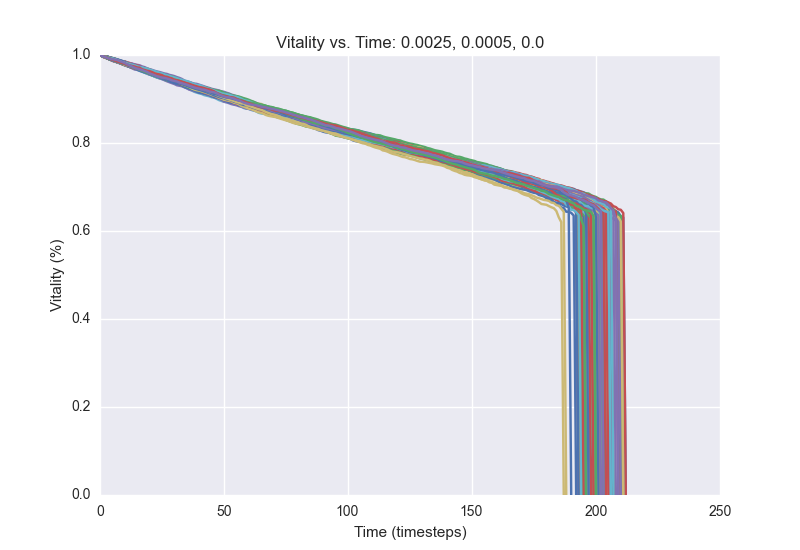

The table this chart was drawn from, first rows:
1.0, 0.9982, 0.9966, 0.9934, 0.9914, 0.9904, 0.9884, 0.9872, 0.9854, 0.9836, 0.9822, 0.9794, 0.9768, 0.9756, 0.9742, 0.9728, 0.9712, 0.9688, 0.9676, 0.965, 0.9626, 0.9612, 0.9598, 0.9586
1.0, 0.9988, 0.9974, 0.9954, 0.9934, 0.992, 0.9902, 0.9884, 0.9872, 0.9858, 0.9844, 0.9818, 0.9798, 0.978, 0.9766, 0.974, 0.973, 0.9712, 0.9702, 0.9688, 0.9676, 0.965, 0.9628, 0.9602
1.0, 0.9984, 0.9966, 0.9948, 0.9924, 0.9906, 0.9888, 0.9858, 0.9836, 0.9814, 0.9798, 0.9782, 0.9758, 0.974, 0.9722, 0.9712, 0.9696, 0.967, 0.9648, 0.9626, 0.9608, 0.959, 0.9568, 0.9544
1.0, 0.9976, 0.9946, 0.992, 0.9908, 0.989, 0.9868, 0.985, 0.9822, 0.9802, 0.9784, 0.9758, 0.9742, 0.9728, 0.9708, 0.9692, 0.967, 0.9658, 0.965, 0.9642, 0.9626, 0.9616, 0.9598, 0.9568
1.0, 0.9982, 0.9954, 0.9946, 0.991, 0.9902, 0.9884, 0.986, 0.9836, 0.9822, 0.98, 0.978, 0.9762, 0.9738, 0.9716, 0.9702, 0.9684, 0.9674, 0.9648, 0.9636, 0.9622, 0.9606, 0.9584, 0.9578
1.0, 0.9982, 0.9954, 0.9924, 0.9904, 0.9882, 0.9868, 0.9836, 0.9824, 0.9808, 0.9788, 0.9762, 0.9728, 0.9718, 0.9686, 0.9666, 0.9638, 0.9618, 0.9596, 0.958, 0.956, 0.9536, 0.951, 0.9488
1.0, 0.9962, 0.9946, 0.9924, 0.9908, 0.9878, 0.9854, 0.983, 0.9816, 0.9792, 0.9776, 0.975, 0.9728, 0.971, 0.9698, 0.969, 0.967, 0.9658, 0.9636, 0.9614, 0.9596, 0.9586, 0.957, 0.954
1.0, 0.9976, 0.996, 0.9936, 0.9902, 0.9884, 0.9866, 0.984, 0.982, 0.9802, 0.978, 0.9756, 0.973, 0.9716, 0.9696, 0.967, 0.967, 0.9648, 0.9626, 0.96, 0.9592, 0.9574, 0.9554, 0.952
1.0, 0.9988, 0.9972, 0.9942, 0.9926, 0.9902, 0.9874, 0.987, 0.9844, 0.9812, 0.9784, 0.9768, 0.9748, 0.973, 0.9708, 0.9692, 0.9686, 0.966, 0.9644, 0.9624, 0.9612, 0.9582, 0.9556, 0.9538
1.0, 0.9982, 0.997, 0.9954, 0.994, 0.9928, 0.9906, 0.9892, 0.986, 0.984, 0.9822, 0.9804, 0.9784, 0.9756, 0.9738, 0.9724, 0.9714, 0.9694, 0.9676, 0.9658, 0.9638, 0.9618, 0.959, 0.9576
1.0, 0.9976, 0.9956, 0.9938, 0.9914, 0.9888, 0.9874, 0.9854, 0.9844, 0.9834, 0.9824, 0.9798, 0.9776, 0.9748, 0.9726, 0.9712, 0.9688, 0.9674, 0.9656, 0.963, 0.9606, 0.959, 0.957, 0.9548
1.0, 0.9978, 0.9962, 0.995, 0.9928, 0.9908, 0.9884, 0.9874, 0.986, 0.9836, 0.9816, 0.9782, 0.9772, 0.9748, 0.9726, 0.9712, 0.9696, 0.9684, 0.9664, 0.9652, 0.963, 0.9612, 0.959, 0.9578
1.0, 0.9976, 0.995, 0.9928, 0.9898, 0.9882, 0.9858, 0.9836, 0.9818, 0.9806, 0.9766, 0.975, 0.9738, 0.9736, 0.971, 0.9676, 0.9664, 0.965, 0.963, 0.9604, 0.959, 0.9572, 0.9554, 0.9528
1.0, 0.9982, 0.9964, 0.9942, 0.992, 0.9904, 0.988, 0.9858, 0.9832, 0.9814, 0.9792, 0.977, 0.976, 0.9744, 0.9722, 0.97, 0.9686, 0.966, 0.965, 0.9632, 0.9624, 0.9606, 0.9582, 0.9554
1.0, 0.9984, 0.997, 0.9938, 0.9922, 0.99, 0.988, 0.9862, 0.9852, 0.9838, 0.9812, 0.9764, 0.9754, 0.9742, 0.9724, 0.9694, 0.9672, 0.9636, 0.9618, 0.9602, 0.9572, 0.9566, 0.9548, 0.9534
1.0, 0.9966, 0.9946, 0.9938, 0.991, 0.9888, 0.987, 0.9854, 0.9832, 0.9816, 0.9796, 0.9776, 0.976, 0.9724, 0.9698, 0.968, 0.9658, 0.963, 0.9604, 0.9574, 0.9554, 0.9538, 0.9512, 0.9488
1.0, 0.9974, 0.9958, 0.9942, 0.9916, 0.9894, 0.9872, 0.9856, 0.9836, 0.9808, 0.979, 0.9782, 0.9756, 0.9726, 0.9704, 0.9694, 0.9674, 0.966, 0.9642, 0.961, 0.9592, 0.9574, 0.9568, 0.955
1.0, 0.9982, 0.9966, 0.9946, 0.9926, 0.9918, 0.9892, 0.9874, 0.9858, 0.9842, 0.9826, 0.9804, 0.9792, 0.978, 0.9756, 0.9744, 0.9722, 0.9708, 0.9698, 0.9678, 0.9652, 0.9628, 0.9604, 0.9578
1.0, 0.9974, 0.995, 0.9934, 0.9916, 0.9902, 0.988, 0.986, 0.9842, 0.9822, 0.9808, 0.979, 0.977, 0.9734, 0.9712, 0.9686, 0.967, 0.9656, 0.9628, 0.9612, 0.9602, 0.9582, 0.9556, 0.954
1.0, 0.9984, 0.9976, 0.996, 0.994, 0.9932, 0.992, 0.99, 0.988, 0.986, 0.9848, 0.9822, 0.9796, 0.9784, 0.977, 0.9744, 0.9724, 0.9708, 0.9688, 0.9674, 0.9658, 0.9636, 0.9622, 0.9602
1.0, 0.9978, 0.9956, 0.9934, 0.9892, 0.9882, 0.9862, 0.9852, 0.9828, 0.9814, 0.9796, 0.9778, 0.9768, 0.9742, 0.9722, 0.9708, 0.9684, 0.9658, 0.9642, 0.9622, 0.9608, 0.9592, 0.958, 0.9556
1.0, 0.9986, 0.9972, 0.9958, 0.994, 0.9928, 0.9906, 0.9896, 0.9876, 0.9864, 0.9852, 0.9828, 0.9812, 0.9802, 0.9788, 0.9776, 0.9766, 0.974, 0.9724, 0.9698, 0.9676, 0.9662, 0.9642, 0.9626
1.0, 0.9976, 0.9966, 0.9938, 0.9934, 0.9904, 0.9884, 0.986, 0.984, 0.9818, 0.9806, 0.9778, 0.9752, 0.973, 0.972, 0.9698, 0.9684, 0.9656, 0.9638, 0.9608, 0.9596, 0.9572, 0.9546, 0.9518
1.0, 0.9982, 0.9964, 0.9938, 0.9928, 0.9906, 0.9882, 0.9856, 0.9838, 0.982, 0.9784, 0.978, 0.9758, 0.974, 0.9726, 0.9694, 0.9674, 0.9662, 0.9648, 0.962, 0.9604, 0.9582, 0.9562, 0.954
1.0, 0.9982, 0.9968, 0.9936, 0.9926, 0.9898, 0.9886, 0.9872, 0.985, 0.9826, 0.9814, 0.9798, 0.9782, 0.976, 0.9744, 0.972, 0.9694, 0.9664, 0.9638, 0.9622, 0.9608, 0.9588, 0.9578, 0.9568
1.0, 0.9978, 0.9948, 0.9922, 0.9902, 0.988, 0.9866, 0.9834, 0.9826, 0.9804, 0.9786, 0.9768, 0.9742, 0.9726, 0.9714, 0.9702, 0.9688, 0.9664, 0.9642, 0.9622, 0.9602, 0.9584, 0.956, 0.9546
1.0, 0.9982, 0.9968, 0.995, 0.9924, 0.99, 0.9874, 0.986, 0.9844, 0.9824, 0.98, 0.9786, 0.9758, 0.9744, 0.9726, 0.971, 0.9682, 0.9668, 0.9654, 0.9636, 0.9622, 0.9614, 0.9596, 0.9576
1.0, 0.997, 0.9944, 0.993, 0.9914, 0.9886, 0.9872, 0.984, 0.982, 0.98, 0.9792, 0.9776, 0.9752, 0.9738, 0.9718, 0.971, 0.968, 0.9676, 0.9658, 0.9638, 0.9622, 0.9598, 0.9582, 0.956
1.0, 0.9976, 0.996, 0.9928, 0.991, 0.9894, 0.9868, 0.9842, 0.9824, 0.98, 0.9782, 0.976, 0.9748, 0.9736, 0.9712, 0.9688, 0.966, 0.964, 0.962, 0.9614, 0.9592, 0.958, 0.956, 0.955
1.0, 0.9986, 0.9978, 0.9958, 0.9932, 0.9906, 0.9884, 0.9866, 0.9838, 0.9816, 0.9782, 0.977, 0.9734, 0.9718, 0.9698, 0.9676, 0.9666, 0.9638, 0.9622, 0.9602, 0.9588, 0.957, 0.9556, 0.9534
1.0, 0.9982, 0.997, 0.9948, 0.9916, 0.9898, 0.9882, 0.9866, 0.985, 0.9834, 0.9816, 0.9784, 0.9762, 0.9728, 0.9714, 0.9686, 0.9676, 0.9648, 0.9622, 0.9592, 0.956, 0.9536, 0.9518, 0.9502
1.0, 0.997, 0.9952, 0.9924, 0.9908, 0.9892, 0.9862, 0.9846, 0.9824, 0.9796, 0.9774, 0.9768, 0.9748, 0.9732, 0.9712, 0.9692, 0.9672, 0.9646, 0.963, 0.961, 0.96, 0.9582, 0.9558, 0.954
1.0, 0.9976, 0.995, 0.9932, 0.9914, 0.9902, 0.9884, 0.9856, 0.9826, 0.9824, 0.9806, 0.9786, 0.9764, 0.9754, 0.973, 0.971, 0.9686, 0.9664, 0.9636, 0.9622, 0.9592, 0.9572, 0.9544, 0.952
1.0, 0.997, 0.9952, 0.9934, 0.992, 0.9904, 0.988, 0.9866, 0.9852, 0.9832, 0.981, 0.9784, 0.976, 0.9736, 0.9704, 0.9686, 0.9666, 0.9644, 0.9612, 0.9598, 0.9582, 0.9566, 0.9546, 0.9522
1.0, 0.9984, 0.9958, 0.9938, 0.9924, 0.9902, 0.9886, 0.9864, 0.9846, 0.9826, 0.9804, 0.9792, 0.9772, 0.9752, 0.9726, 0.9708, 0.9688, 0.967, 0.9642, 0.9628, 0.9618, 0.96, 0.9578, 0.955
1.0, 0.9982, 0.997, 0.9958, 0.9938, 0.9924, 0.9896, 0.988, 0.9866, 0.9834, 0.9794, 0.9782, 0.9766, 0.9746, 0.9726, 0.9706, 0.968, 0.9662, 0.9646, 0.9632, 0.9608, 0.9586, 0.9566, 0.955
1.0, 0.9976, 0.995, 0.9926, 0.9912, 0.9898, 0.9888, 0.9878, 0.9862, 0.9834, 0.9814, 0.9794, 0.9776, 0.9758, 0.9734, 0.9706, 0.9682, 0.966, 0.9638, 0.9614, 0.9588, 0.956, 0.9552, 0.9532
1.0, 0.9988, 0.9978, 0.9962, 0.9944, 0.9928, 0.9908, 0.9884, 0.9864, 0.9856, 0.9836, 0.981, 0.9778, 0.9766, 0.9742, 0.972, 0.9702, 0.9688, 0.9666, 0.9658, 0.9646, 0.963, 0.9604, 0.9586
1.0, 0.999, 0.9976, 0.9946, 0.9928, 0.9906, 0.9888, 0.9864, 0.9848, 0.9832, 0.9814, 0.9794, 0.9778, 0.9752, 0.974, 0.9726, 0.97, 0.9688, 0.967, 0.9642, 0.9634, 0.9608, 0.9592, 0.9574
1.0, 0.9986, 0.9962, 0.9944, 0.992, 0.9886, 0.986, 0.9842, 0.9822, 0.9792, 0.976, 0.9746, 0.9728, 0.9696, 0.967, 0.9662, 0.9652, 0.9634, 0.962, 0.9606, 0.9584, 0.9568, 0.9556, 0.9538
1.0, 0.9968, 0.995, 0.9928, 0.9908, 0.9898, 0.9878, 0.9862, 0.9842, 0.983, 0.9806, 0.979, 0.9774, 0.9746, 0.9718, 0.9692, 0.9658, 0.9634, 0.9618, 0.9602, 0.9592, 0.957, 0.9554, 0.9538
1.0, 0.9982, 0.9974, 0.996, 0.9936, 0.9904, 0.9888, 0.9872, 0.9852, 0.9832, 0.981, 0.9798, 0.9786, 0.9774, 0.9762, 0.9746, 0.972, 0.9702, 0.9676, 0.965, 0.9636, 0.9608, 0.959, 0.958
1.0, 0.9992, 0.9966, 0.9938, 0.9926, 0.991, 0.9898, 0.988, 0.987, 0.985, 0.9826, 0.9808, 0.9782, 0.9762, 0.974, 0.9718, 0.9692, 0.9668, 0.9642, 0.9634, 0.9614, 0.96, 0.9582, 0.9562
1.0, 0.9986, 0.9966, 0.9948, 0.9926, 0.9904, 0.987, 0.9848, 0.9826, 0.9812, 0.98, 0.978, 0.9764, 0.9746, 0.9734, 0.9706, 0.9696, 0.9674, 0.9642, 0.9626, 0.9616, 0.9586, 0.9574, 0.9558
1.0, 0.9984, 0.9964, 0.995, 0.9934, 0.9916, 0.9904, 0.9888, 0.9868, 0.986, 0.9852, 0.9832, 0.9818, 0.9796, 0.9776, 0.9766, 0.9742, 0.9716, 0.9702, 0.9684, 0.9668, 0.964, 0.962, 0.9608
1.0, 0.9976, 0.9958, 0.9944, 0.9926, 0.9904, 0.9876, 0.9858, 0.9844, 0.9824, 0.9808, 0.9784, 0.9764, 0.9744, 0.9734, 0.9718, 0.9692, 0.9666, 0.9652, 0.9632, 0.9618, 0.9612, 0.9598, 0.9578
1.0, 0.9994, 0.9976, 0.9952, 0.9936, 0.9896, 0.9884, 0.9868, 0.984, 0.982, 0.9804, 0.9784, 0.9766, 0.975, 0.9728, 0.9714, 0.9698, 0.9676, 0.9662, 0.9636, 0.9626, 0.9604, 0.9584, 0.956
1.0, 0.9984, 0.9966, 0.9952, 0.993, 0.9898, 0.9862, 0.9836, 0.981, 0.9792, 0.977, 0.9758, 0.9728, 0.9706, 0.9688, 0.9668, 0.9652, 0.9628, 0.96, 0.9586, 0.9568, 0.954, 0.9518, 0.9494
1.0, 0.998, 0.9962, 0.9948, 0.9934, 0.9908, 0.9888, 0.9866, 0.9834, 0.9824, 0.9814, 0.979, 0.9774, 0.9756, 0.9744, 0.9726, 0.9694, 0.9672, 0.9656, 0.9638, 0.962, 0.9604, 0.9584, 0.9574
1.0, 0.9984, 0.9964, 0.995, 0.9936, 0.9912, 0.9894, 0.988, 0.9856, 0.9832, 0.9812, 0.9796, 0.9768, 0.9754, 0.9744, 0.9728, 0.9722, 0.9712, 0.9696, 0.9678, 0.9658, 0.9632, 0.9616, 0.9606
1.0, 0.9982, 0.996, 0.9942, 0.9926, 0.9906, 0.989, 0.9872, 0.9852, 0.983, 0.9818, 0.9802, 0.9794, 0.9782, 0.976, 0.9742, 0.9728, 0.9714, 0.9692, 0.9656, 0.9636, 0.9606, 0.9588, 0.9572
1.0, 0.9982, 0.9956, 0.9938, 0.9912, 0.9886, 0.987, 0.9852, 0.983, 0.9808, 0.9784, 0.978, 0.9764, 0.9742, 0.9718, 0.9702, 0.968, 0.9658, 0.9636, 0.962, 0.9602, 0.9572, 0.9536, 0.9512
1.0, 0.9978, 0.9958, 0.9934, 0.9918, 0.9898, 0.9882, 0.9856, 0.9834, 0.9816, 0.9802, 0.9782, 0.9754, 0.974, 0.9728, 0.9712, 0.969, 0.9668, 0.9646, 0.9628, 0.9614, 0.9596, 0.9578, 0.955
1.0, 0.9976, 0.9952, 0.993, 0.9916, 0.9892, 0.9874, 0.9856, 0.9836, 0.9822, 0.98, 0.9778, 0.9766, 0.9746, 0.9718, 0.97, 0.967, 0.965, 0.9624, 0.9612, 0.9596, 0.9576, 0.9552, 0.9536
1.0, 0.9976, 0.9954, 0.9922, 0.99, 0.9886, 0.9866, 0.9848, 0.9832, 0.9808, 0.9782, 0.9766, 0.975, 0.9718, 0.9698, 0.9684, 0.9664, 0.9648, 0.9632, 0.9616, 0.961, 0.9586, 0.9568, 0.9552
1.0, 0.9982, 0.9956, 0.9936, 0.9922, 0.9896, 0.9874, 0.9856, 0.9824, 0.9804, 0.9778, 0.977, 0.9748, 0.9732, 0.9712, 0.9688, 0.9674, 0.9648, 0.962, 0.96, 0.9574, 0.9562, 0.9532, 0.9506
1.0, 0.9984, 0.9954, 0.9934, 0.992, 0.9912, 0.99, 0.9882, 0.986, 0.9838, 0.9822, 0.9798, 0.977, 0.9756, 0.9736, 0.9716, 0.9706, 0.9688, 0.9664, 0.964, 0.9618, 0.9602, 0.957, 0.9554
1.0, 0.9984, 0.9972, 0.9956, 0.9944, 0.9918, 0.9896, 0.9882, 0.9864, 0.9854, 0.9832, 0.982, 0.981, 0.9798, 0.9776, 0.975, 0.9738, 0.9722, 0.97, 0.9678, 0.9666, 0.9642, 0.9622, 0.9606
1.0, 0.9988, 0.9962, 0.995, 0.9932, 0.9914, 0.99, 0.9878, 0.9856, 0.984, 0.9816, 0.9798, 0.9782, 0.9758, 0.973, 0.9722, 0.9702, 0.968, 0.966, 0.9638, 0.962, 0.9604, 0.959, 0.9572
1.0, 0.9982, 0.997, 0.9956, 0.9934, 0.9918, 0.9886, 0.9874, 0.9852, 0.9834, 0.9814, 0.9792, 0.9776, 0.9762, 0.9736, 0.9694, 0.9686, 0.9662, 0.9644, 0.962, 0.96, 0.9588, 0.9582, 0.9576
1.0, 0.998, 0.9956, 0.994, 0.9922, 0.9898, 0.9882, 0.9864, 0.9848, 0.9832, 0.9814, 0.979, 0.9764, 0.974, 0.9728, 0.9714, 0.9686, 0.9668, 0.9648, 0.9624, 0.9602, 0.9586, 0.9574, 0.9548
... 39 more rows
